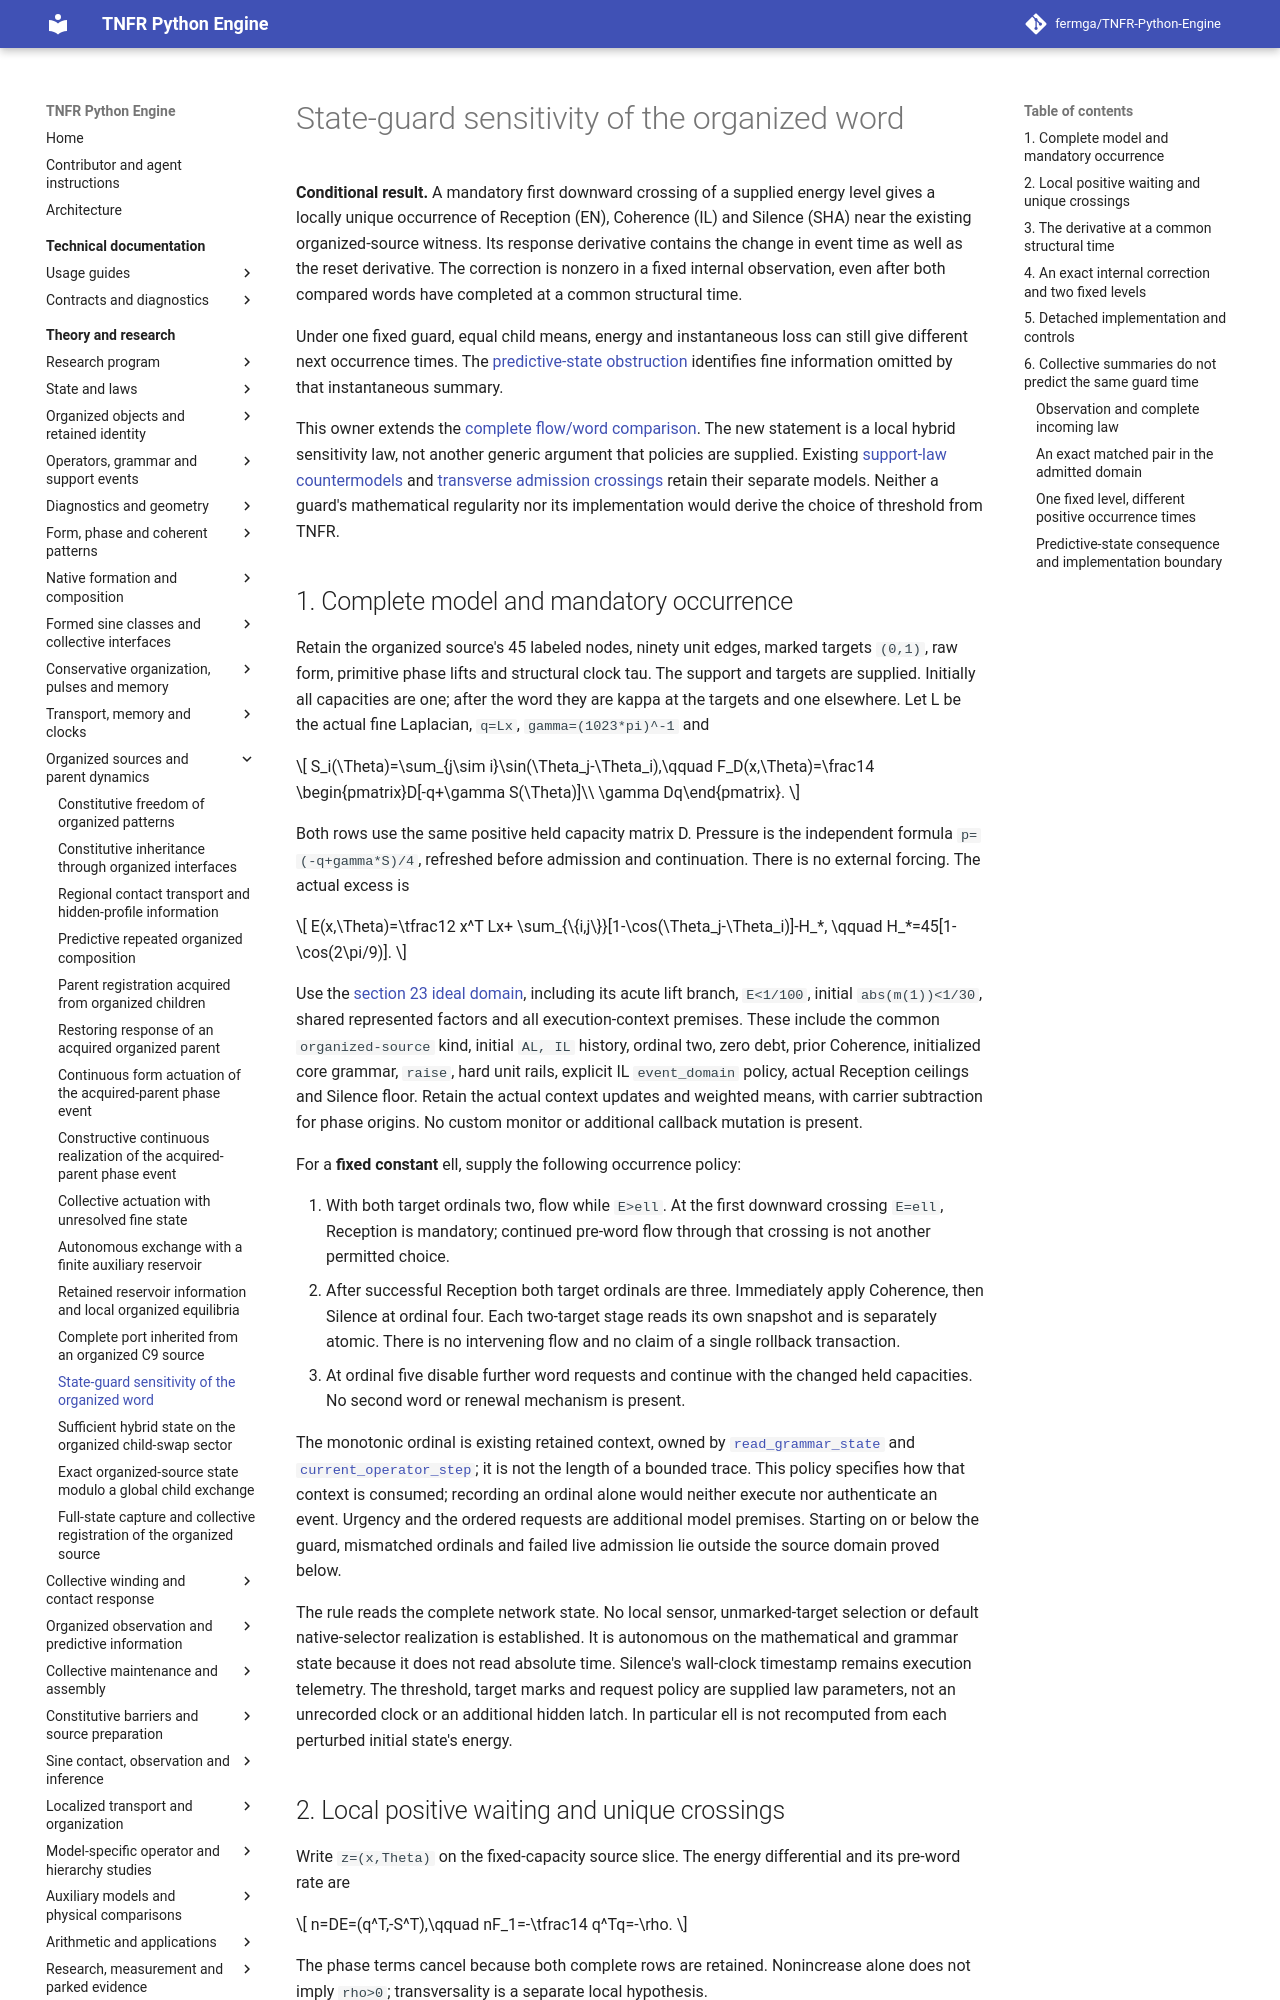

repository: fermga/TNFR-Python-Engine · page: theory/nodal/ORGANIZED_SOURCE_GUARD_SENSITIVITY/index.html · generator: mkdocs

# State-guard sensitivity of the organized word

<a id="organized-source-guard-sensitivity"></a>

**Conditional result.** A mandatory first downward crossing of a supplied
energy level gives a locally unique occurrence of Reception (EN), Coherence
(IL) and Silence (SHA) near the existing organized-source witness. Its
response derivative contains the change in event time as well as the reset
derivative. The correction is nonzero in a fixed internal observation, even
after both compared words have completed at a common structural time.

Under one fixed guard, equal child means, energy and instantaneous loss can
still give different next occurrence times. The
[predictive-state obstruction](#organized-source-guard-predictive-state)
identifies fine information omitted by that instantaneous summary.

This owner extends the [complete flow/word comparison](ORGANIZED_SOURCE_PORT.md#organized-source-flow-word-timing).
The new statement is a local hybrid sensitivity law, not another generic
argument that policies are supplied. Existing
[support-law countermodels](RELATIONAL_SUPPORT_EVENTS.md#support-law-choice-and-clock)
and [transverse admission crossings](RELATIONAL_SUPPORT_EVENTS.md#nodal-reorganization-and-contact)
retain their separate models. Neither a guard's mathematical regularity nor
its implementation would derive the choice of threshold from TNFR.

## 1. Complete model and mandatory occurrence

Retain the organized source's 45 labeled nodes, ninety unit edges, marked
targets `(0,1)`, raw form, primitive phase lifts and structural clock tau.
The support and targets are supplied. Initially all capacities are one;
after the word they are kappa at the targets and one elsewhere. Let L be
the actual fine Laplacian, `q=Lx`, `gamma=(1023*pi)^-1` and

\[
 S_i(\Theta)=\sum_{j\sim i}\sin(\Theta_j-\Theta_i),\qquad
 F_D(x,\Theta)=\frac14
 \begin{pmatrix}D[-q+\gamma S(\Theta)]\\ \gamma Dq\end{pmatrix}.
\]

Both rows use the same positive held capacity matrix D. Pressure is the
independent formula `p=(-q+gamma*S)/4`, refreshed before admission and
continuation. There is no external forcing. The actual excess is

\[
 E(x,\Theta)=\tfrac12 x^T Lx+
        \sum_{\{i,j\}}[1-\cos(\Theta_j-\Theta_i)]-H_*,
 \qquad H_*=45[1-\cos(2\pi/9)].
\]

Use the [section 23 ideal domain](ORGANIZED_SOURCE_PORT.md#organized-source-word-reuse),
including its acute lift branch, `E<1/100`, initial `abs(m(1))<1/30`,
shared represented factors and all execution-context premises. These include
the common `organized-source` kind, initial `AL, IL` history, ordinal two,
zero debt, prior Coherence, initialized core grammar, `raise`, hard unit rails,
explicit IL `event_domain` policy, actual Reception ceilings and Silence
floor. Retain the actual context updates and weighted means, with carrier
subtraction for phase origins. No custom monitor or additional callback
mutation is present.

For a **fixed constant** ell, supply the following occurrence policy:

1. With both target ordinals two, flow while `E>ell`. At the first downward
   crossing `E=ell`, Reception is mandatory; continued pre-word flow through
   that crossing is not another permitted choice.
2. After successful Reception both target ordinals are three. Immediately
   apply Coherence, then Silence at ordinal four. Each two-target stage reads
   its own snapshot and is separately atomic. There is no intervening flow
   and no claim of a single rollback transaction.
3. At ordinal five disable further word requests and continue with the
   changed held capacities. No second word or renewal mechanism is present.

The monotonic ordinal is existing retained context, owned by
[`read_grammar_state`](../../src/tnfr/operators/grammar_debt.py) and
[`current_operator_step`](../../src/tnfr/glyph_history.py); it is not the
length of a bounded trace. This policy specifies how that context is consumed;
recording an ordinal alone would neither execute nor authenticate an event.
Urgency and the ordered requests are additional model premises. Starting on
or below the guard, mismatched ordinals and failed live admission lie outside
the source domain proved below.

The rule reads the complete network state. No local sensor, unmarked-target
selection or default native-selector realization is established. It is
autonomous on the mathematical and grammar state because it does not read
absolute time. Silence's wall-clock timestamp remains execution telemetry.
The threshold, target marks and request policy are supplied law parameters,
not an unrecorded clock or an additional hidden latch. In particular ell is
not recomputed from each perturbed initial state's energy.
